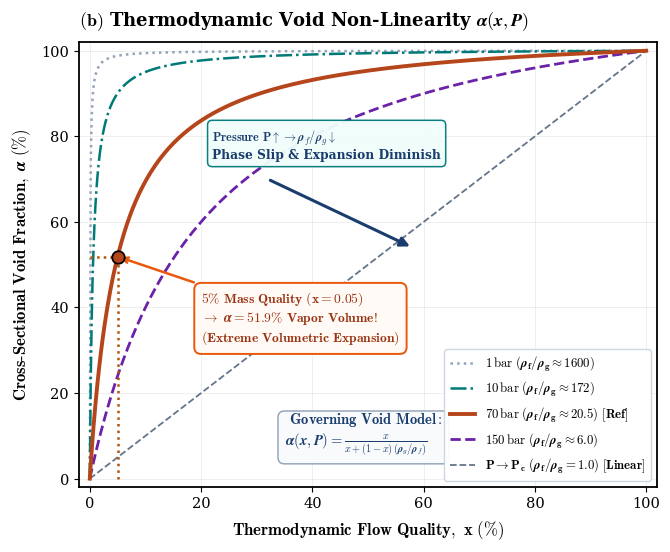

Here is the Python script that generated this plot:
"""Panel (b): Thermodynamic Void Non-Linearity across Pressures
Modular, Fully-Configurable Python Script.

All styling, text strings, font sizes, weights, colors, bounding box parameters,
arrow coordinates, and legend options are consolidated into a master `CONFIG` dictionary.
"""
import os
import matplotlib.pyplot as plt
import numpy as np

# ==============================================================================
# MASTER CONFIGURATION & STYLING DICTIONARY
# ==============================================================================
CONFIG = {
    # 1. Figure & Canvas
    "figure": {
        "figsize": (6.8, 5.6),
        "dpi": 300,
        "tight_layout": True,
        "output_path": "d:/AGravity/Tide_Tutor/Figures/figure_1/panel_b_void_paradox.png",
    },

    # 2. Typography & Matplotlib RC Params
    "typography": {
        "font.family": "serif",
        "font.size": 11,
        "axes.labelsize": 12.0,
        "axes.titlesize": 13.0,
        "xtick.labelsize": 10.5,
        "ytick.labelsize": 10.5,
        "legend.fontsize": 9.2,
        "axes.linewidth": 1.3,
        "grid.linewidth": 0.5,
        "grid.alpha": 0.28,
        "mathtext.fontset": "cm",
    },

    # 3. Global Color Palette
    "palette": {
        "navy": "#1a3c6e",
        "crimson": "#b5451b",
        "teal": "#007a78",
        "purple": "#6b21a8",
        "slate": "#64748b",
        "light_slate": "#94a3b8",
        "gold": "#b45309",
        "card_bg": "#f8fafc",
        "card_border": "#94a3b8",
        "callout_bg": "#fffaf5",
        "callout_border": "#ea580c",
        "trend_bg": "#f0fdfa",
        "trend_border": "#007a78",
    },

    # 4. Axes, Title & Labels
    "axes": {
        "title": {
            "text": r"$\mathbf{(b)}$ Thermodynamic Void Non-Linearity $\boldsymbol{\alpha(x, P)}$",
            "fontsize": 13.0,
            "fontweight": "bold",
            "pad": 12,
            "loc": "left",
        },
        "xlabel": {
            "text": r"$\mathbf{Thermodynamic\ Flow\ Quality,\ } \mathbf{x}\ \mathbf{(\%)}$",
            "fontsize": 12.0,
            "fontweight": "bold",
            "labelpad": 6,
        },
        "ylabel": {
            "text": r"$\mathbf{Cross\text{-}Sectional\ Void\ Fraction,\ } \boldsymbol{\alpha}\ \mathbf{(\%)}$",
            "fontsize": 12.0,
            "fontweight": "bold",
            "labelpad": 6,
        },
        "xlim": (-2, 102),
        "ylim": (-2, 102),
        "grid": True,
    },

    # 5. Thermodynamic Isobaric Curves (Water-Steam Database)
    "curves": [
        {
            "id": "1bar",
            "label": r"$\mathbf{1\,\mathrm{bar}\ (\boldsymbol{\rho}_f/\boldsymbol{\rho}_g \approx 1600)}$",
            "gamma": 0.598 / 958.4,
            "color": "#94a3b8",
            "linestyle": ":",
            "linewidth": 1.8,
            "zorder": 2,
        },
        {
            "id": "10bar",
            "label": r"$\mathbf{10\,\mathrm{bar}\ (\boldsymbol{\rho}_f/\boldsymbol{\rho}_g \approx 172)}$",
            "gamma": 5.15 / 887.0,
            "color": "#007a78",
            "linestyle": "-.",
            "linewidth": 1.8,
            "zorder": 3,
        },
        {
            "id": "70bar",
            "label": r"$\mathbf{70\,\mathrm{bar}\ (\boldsymbol{\rho}_f/\boldsymbol{\rho}_g \approx 20.5)\ [Ref]}$",
            "gamma": 36.1 / 740.0,
            "color": "#b5451b",
            "linestyle": "-",
            "linewidth": 2.8,
            "zorder": 4,
        },
        {
            "id": "150bar",
            "label": r"$\mathbf{150\,\mathrm{bar}\ (\boldsymbol{\rho}_f/\boldsymbol{\rho}_g \approx 6.0)}$",
            "gamma": 100.0 / 600.0,
            "color": "#6b21a8",
            "linestyle": "--",
            "linewidth": 2.0,
            "zorder": 3,
        },
        {
            "id": "critical",
            "label": r"$\mathbf{P \to P_c\ (\boldsymbol{\rho}_f/\boldsymbol{\rho}_g = 1.0)\ [Linear]}$",
            "gamma": 1.0,
            "color": "#64748b",
            "linestyle": "--",
            "linewidth": 1.3,
            "zorder": 2,
        },
    ],

    # 6. Reference Operating Point (70 bar, x = 5%)
    "reference_point": {
        "x_val": 0.05,
        "gamma_ref": 36.1 / 740.0,
        "marker": {
            "style": "o",
            "size": 9.0,
            "color": "#b5451b",
            "edgecolor": "black",
            "edgewidth": 1.3,
            "zorder": 6,
        },
        "guide_lines": {
            "color": "#b45309",
            "linestyle": ":",
            "linewidth": 1.8,
            "zorder": 5,
        },
    },

    # 7. Governing Equation Card
    "equation_card": {
        "coordinate_system": "data",  # Options: 'data' (x, y in 0-100% axis units) or 'axes' (x, y in 0.0-1.0 normalized)
        "x": 35,
        "y": 5,
        "ha": "left",
        "va": "bottom",
        "text": (
            r"$\mathbf{\ Governing\ Void\ Model:}$" + "\n"
            r"$\boldsymbol{\alpha(x, P) = \frac{x}{x + (1 - x)\,(\boldsymbol{\rho}_g / \boldsymbol{\rho}_f)}}$"
        ),
        "fontsize": 10.5,
        "color": "#1a3c6e",
        "bbox": {
            "boxstyle": "round,pad=0.45",
            "fc": "#f8fafc",
            "ec": "#94a3b8",
            "lw": 1.1,
            "alpha": 0.96,
        },
    },

    # 8. 5% Void Paradox Callout Box
    "callout_box": {
        "xy": (5.0, None),  # Y computed dynamically from alpha_target
        "xytext": (20.0, 32.0),
        "text": (
            r"$\mathbf{5\%\ Mass\ Quality\ (\mathbf{x} = 0.05)}$" + "\n"
            r"$\boldsymbol{\rightarrow\ \alpha = 51.9\%}\ \mathbf{Vapor\ Volume!}$" + "\n"
            r"$\mathbf{(Extreme\ Volumetric\ Expansion)}$"
        ),
        "fontsize": 9.8,
        "color": "#9a3412",
        "bbox": {
            "boxstyle": "round,pad=0.50",
            "fc": "#fffaf5",
            "ec": "#ea580c",
            "lw": 1.4,
        },
        "arrowprops": {
            "arrowstyle": "->",
            "color": "#ea580c",
            "lw": 1.8,
        },
    },

    # 9. Pressure Evolution & Phase Slip Trend Annotation
    "trend_annotation": {
        "arrow": {
            "xy_start": (32.0, 70.0),
            "xy_end": (58.0, 54.0),
            "arrowstyle": "-|>",
            "color": "#1a3c6e",
            "lw": 2.2,
            "mutation_scale": 14,
            "linestyle": "-",
        },
        "text_box": {
            "x": 22.0,
            "y": 74.0,
            "ha": "left",
            "va": "bottom",
            "text": (
                r"$\mathbf{Pressure\ } \mathbf{P\uparrow} \rightarrow \boldsymbol{\rho}_f/\boldsymbol{\rho}_g \downarrow$" + "\n"
                "Phase Slip & Expansion Diminish"
            ),
            "fontsize": 8.8,
            "fontweight": "bold",
            "color": "#1a3c6e",
            "bbox": {
                "boxstyle": "round,pad=0.38",
                "fc": "#f0fdfa",
                "ec": "#007a78",
                "lw": 1.1,
                "alpha": 0.96,
            },
        },
    },

    # 10. Legend
    "legend": {
        "loc": "lower right",
        "frameon": True,
        "framealpha": 0.95,
        "facecolor": "white",
        "edgecolor": "#cbd5e1",
        "fontsize": 9.2,
    },
}


# ==============================================================================
# PLOTTING ENGINE (Reads 100% from CONFIG)
# ==============================================================================
def generate_panel_b(config=CONFIG):
    # Apply Matplotlib Typography & RC Params
    plt.rcParams.update(config["typography"])

    # Create Canvas
    fig, ax = plt.subplots(figsize=config["figure"]["figsize"], dpi=config["figure"]["dpi"])

    # Set Title & Axes Labels
    ax_cfg = config["axes"]
    ax.set_title(ax_cfg["title"]["text"],
                 fontsize=ax_cfg["title"]["fontsize"],
                 fontweight=ax_cfg["title"]["fontweight"],
                 pad=ax_cfg["title"]["pad"],
                 loc=ax_cfg["title"]["loc"])
    
    ax.set_xlabel(ax_cfg["xlabel"]["text"],
                  fontsize=ax_cfg["xlabel"]["fontsize"],
                  fontweight=ax_cfg["xlabel"]["fontweight"],
                  labelpad=ax_cfg["xlabel"]["labelpad"])
    
    ax.set_ylabel(ax_cfg["ylabel"]["text"],
                  fontsize=ax_cfg["ylabel"]["fontsize"],
                  fontweight=ax_cfg["ylabel"]["fontweight"],
                  labelpad=ax_cfg["ylabel"]["labelpad"])
    
    ax.set_xlim(*ax_cfg["xlim"])
    ax.set_ylim(*ax_cfg["ylim"])
    ax.grid(ax_cfg["grid"])

    # Quality array
    x_vals = np.linspace(0.0, 1.0, 600)

    # Plot Isobaric Void Curves
    for c in config["curves"]:
        alpha_vals = x_vals / (x_vals + (1.0 - x_vals) * c["gamma"])
        ax.plot(x_vals * 100, alpha_vals * 100,
                color=c["color"],
                lw=c["linewidth"],
                ls=c["linestyle"],
                label=c["label"],
                zorder=c["zorder"])

    # Plot Reference Target Point (70 bar, x = 0.05)
    ref_cfg = config["reference_point"]
    x_tgt = ref_cfg["x_val"]
    alpha_tgt = (x_tgt / (x_tgt + (1.0 - x_tgt) * ref_cfg["gamma_ref"])) * 100.0

    gl = ref_cfg["guide_lines"]
    ax.plot([x_tgt * 100, x_tgt * 100], [0, alpha_tgt], color=gl["color"], ls=gl["linestyle"], lw=gl["linewidth"], zorder=gl["zorder"])
    ax.plot([0, x_tgt * 100], [alpha_tgt, alpha_tgt], color=gl["color"], ls=gl["linestyle"], lw=gl["linewidth"], zorder=gl["zorder"])

    mk = ref_cfg["marker"]
    ax.plot(x_tgt * 100, alpha_tgt, marker=mk["style"], markersize=mk["size"], color=mk["color"],
            mec=mk["edgecolor"], mew=mk["edgewidth"], zorder=mk["zorder"])

    # 1. Add Governing Equation Card
    eq_cfg = config["equation_card"]
    eq_trans = ax.transAxes if eq_cfg.get("coordinate_system", "data") == "axes" else ax.transData
    ax.text(eq_cfg["x"], eq_cfg["y"], eq_cfg["text"],
            transform=eq_trans,
            ha=eq_cfg["ha"], va=eq_cfg["va"],
            fontsize=eq_cfg["fontsize"], color=eq_cfg["color"],
            bbox=dict(**eq_cfg["bbox"]))

    # 2. Add Callout Box for Reference Point
    callout_cfg = config["callout_box"]
    ax.annotate(callout_cfg["text"],
                xy=(x_tgt * 100, alpha_tgt),
                xytext=callout_cfg["xytext"],
                fontsize=callout_cfg["fontsize"],
                color=callout_cfg["color"],
                bbox=dict(**callout_cfg["bbox"]),
                arrowprops=dict(**callout_cfg["arrowprops"]))

    # 3. Add Pressure Evolution / Phase Slip Trend Annotation
    trend_cfg = config["trend_annotation"]
    arr = trend_cfg["arrow"]
    arr_trans = ax.transAxes if arr.get("coordinate_system", "data") == "axes" else ax.transData
    ax.annotate("", xy=arr["xy_end"], xytext=arr["xy_start"],
                xycoords=arr.get("coordinate_system", "data"),
                arrowprops=dict(arrowstyle=arr["arrowstyle"], color=arr["color"],
                                lw=arr["lw"], ls=arr["linestyle"], mutation_scale=arr["mutation_scale"]))

    tb = trend_cfg["text_box"]
    tb_trans = ax.transAxes if tb.get("coordinate_system", "data") == "axes" else ax.transData
    ax.text(tb["x"], tb["y"], tb["text"],
            transform=tb_trans,
            ha=tb["ha"], va=tb["va"],
            fontsize=tb["fontsize"], color=tb["color"], fontweight=tb["fontweight"],
            bbox=dict(**tb["bbox"]))

    # Add Legend
    leg_cfg = config["legend"]
    ax.legend(loc=leg_cfg["loc"], frameon=leg_cfg["frameon"],
              framealpha=leg_cfg["framealpha"], facecolor=leg_cfg["facecolor"],
              edgecolor=leg_cfg["edgecolor"], fontsize=leg_cfg["fontsize"])

    # Save Output
    if config["figure"]["tight_layout"]:
        plt.tight_layout()

    out_file = config["figure"]["output_path"]
    os.makedirs(os.path.dirname(os.path.abspath(out_file)), exist_ok=True)
    if os.path.exists(out_file):
        try:
            os.remove(out_file)
        except Exception:
            pass

    plt.savefig(out_file, dpi=config["figure"]["dpi"], bbox_inches="tight")
    print("Successfully generated and saved Panel (b) to:", out_file)
    return fig, ax


if __name__ == "__main__":
    generate_panel_b()
